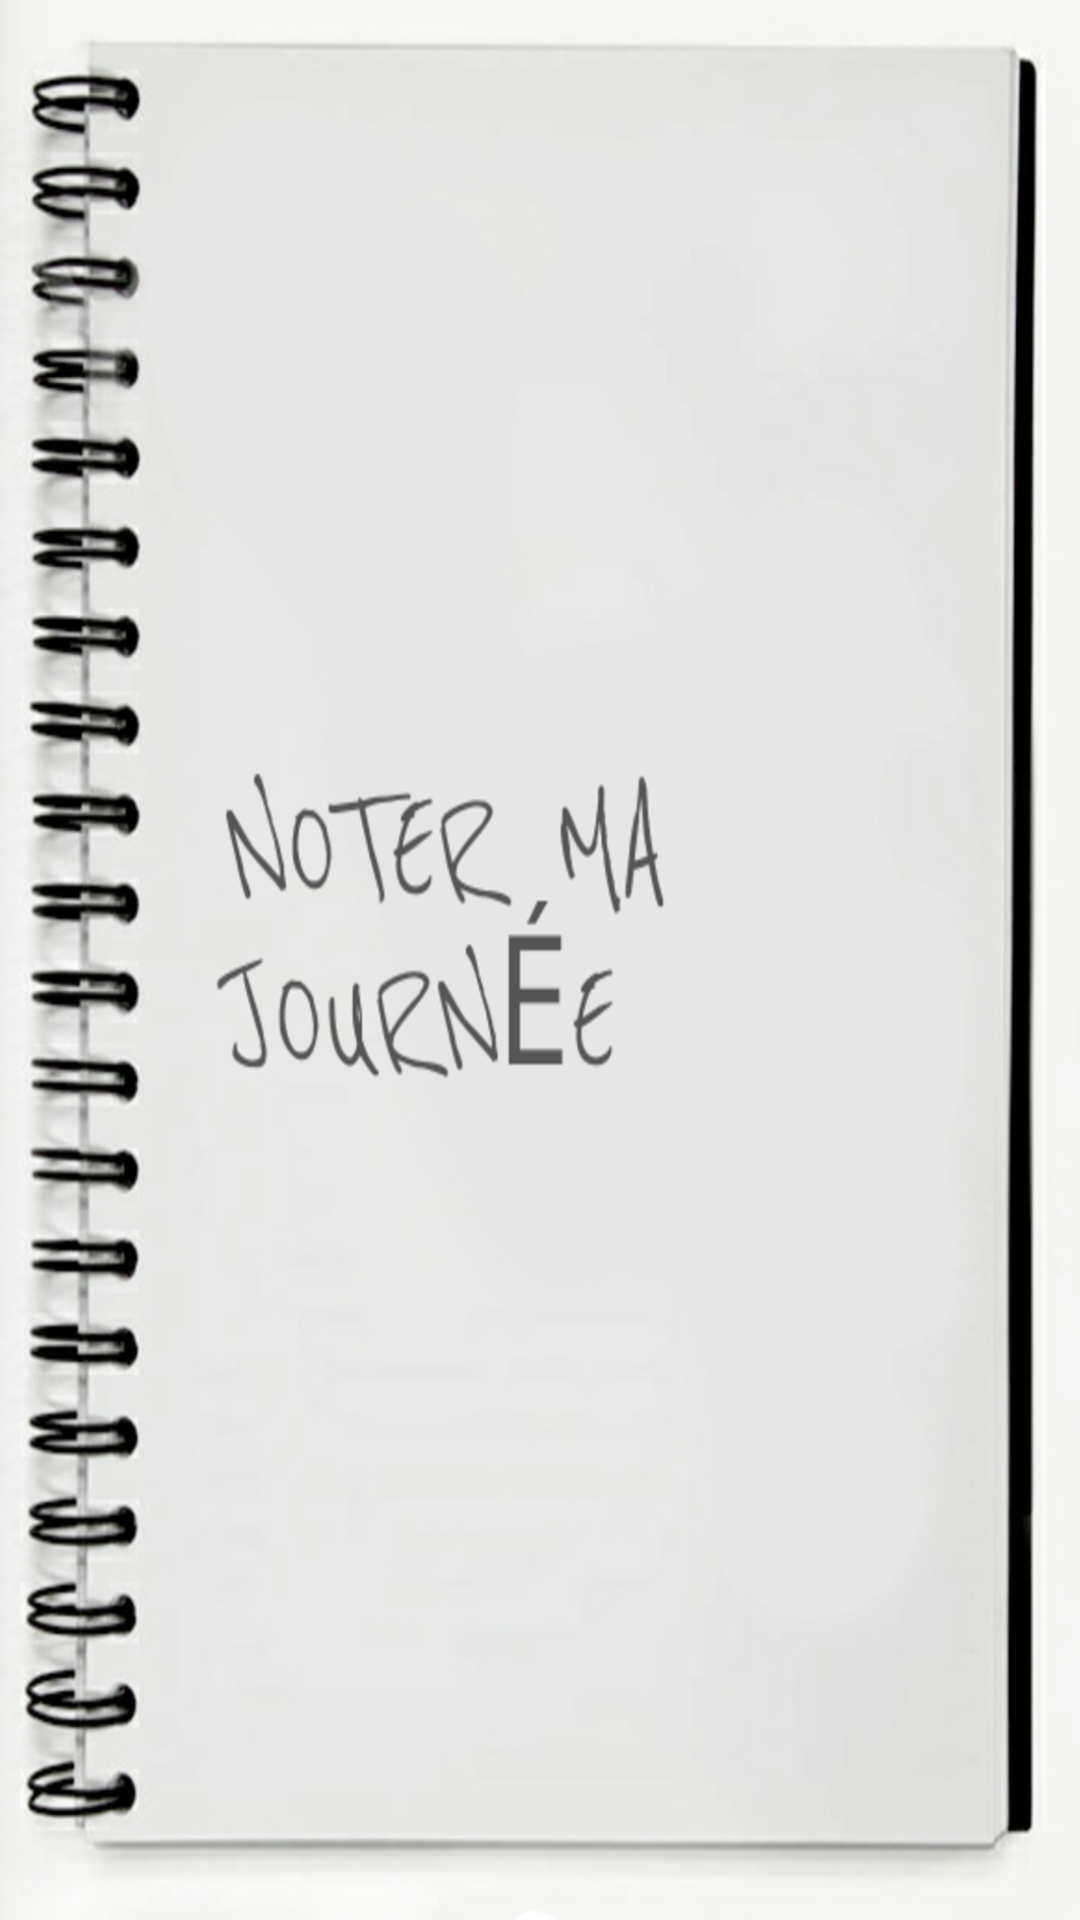

This screen was rendered from an Android layout file. Write that file and the resources it references.
<!-- AndroidManifest.xml: application theme AppTheme -->
<!-- res/layout/activity_splashscreen.xml -->
<LinearLayout xmlns:android="http://schemas.android.com/apk/res/android"
    xmlns:tools="http://schemas.android.com/tools"
    android:id="@+id/LinearLayout2"
    android:layout_width="match_parent"
    android:layout_height="match_parent"
    android:orientation="vertical"
    android:background="@drawable/splash" >
</LinearLayout>
<!-- resources referenced by this layout -->
<resources>
  <!-- drawable splash: png bitmap (drawable-v21, 741780 bytes) -->
  <style name="AppTheme" parent="Theme.AppCompat.Light.DarkActionBar">
          
          <item name="colorPrimary">@color/colorPrimary</item>
          <item name="colorPrimaryDark">@color/colorPrimaryDark</item>
          <item name="colorAccent">@color/colorAccent</item>
      </style>
  <color name="colorPrimary">#3F51B5</color>
  <color name="colorPrimaryDark">#303F9F</color>
  <color name="colorAccent">#FF4081</color>
</resources>
